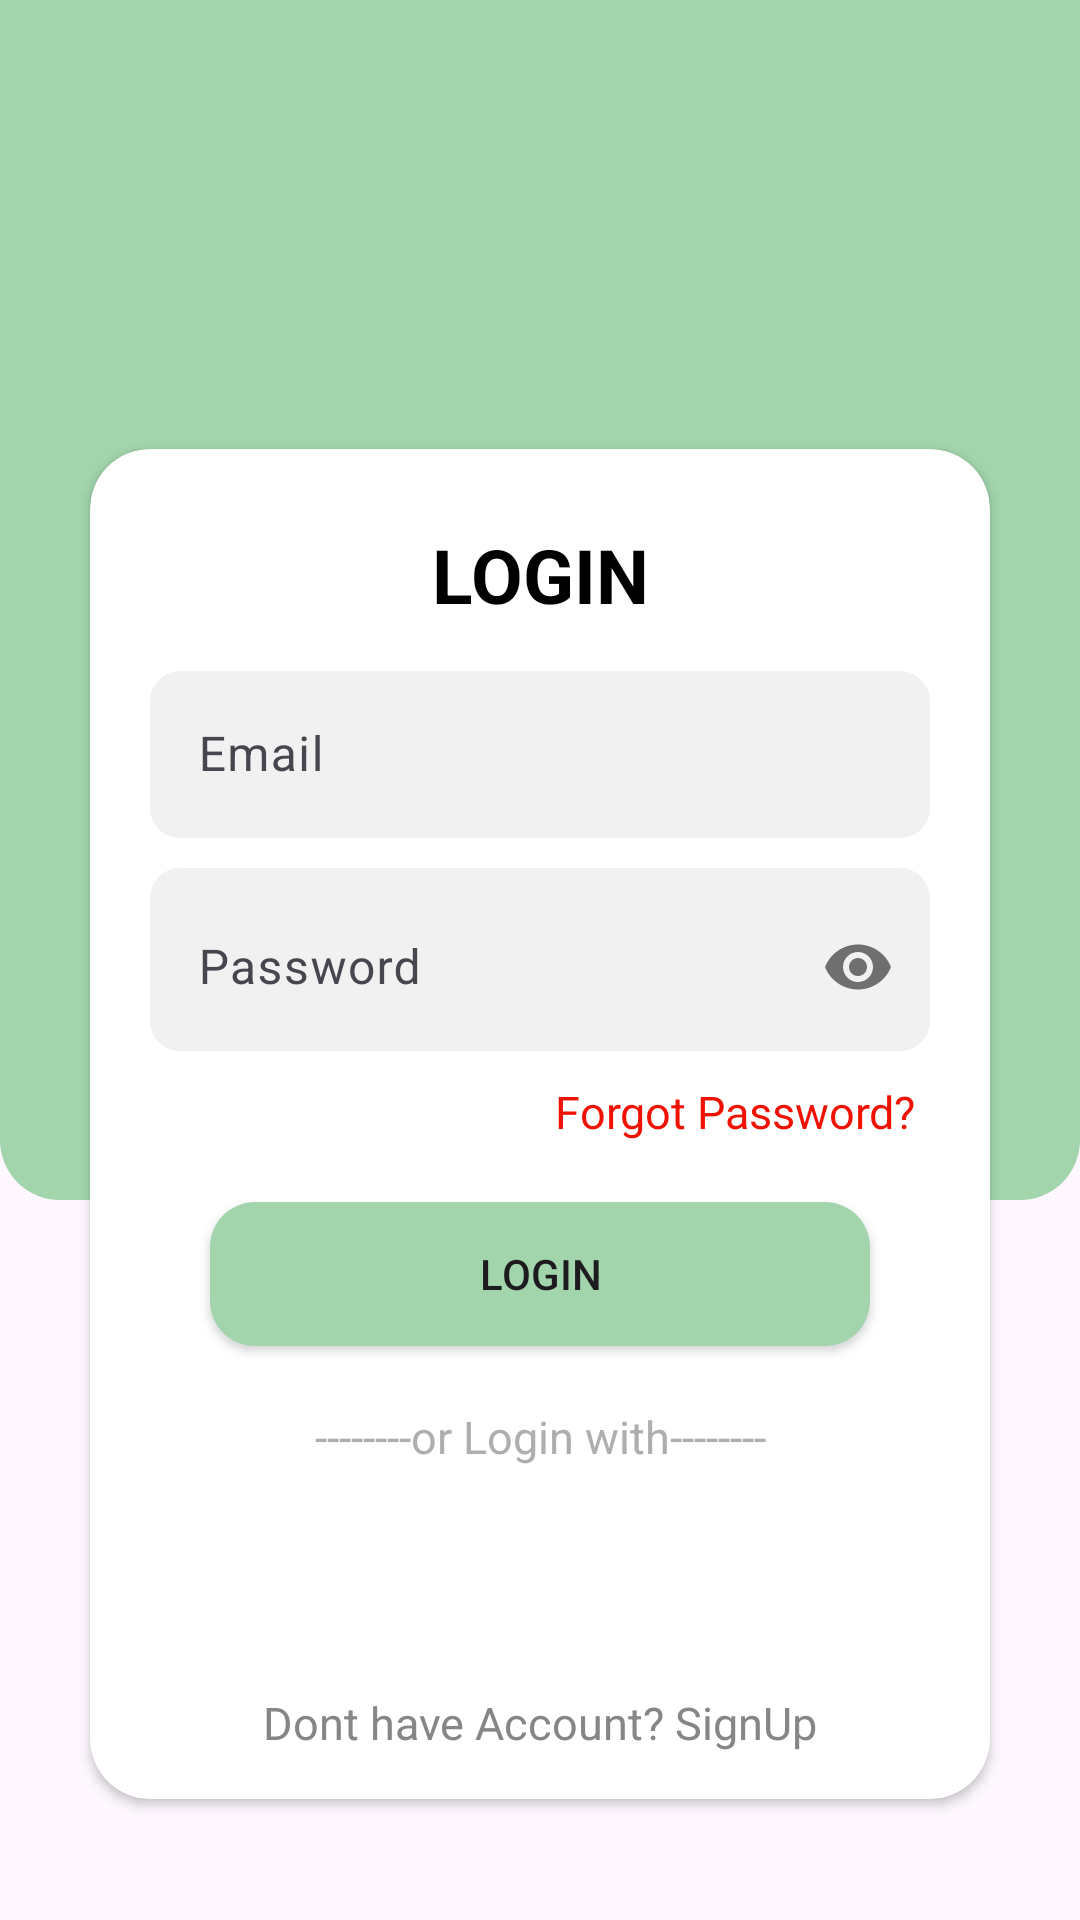

Android layout source for this screen:
<!-- AndroidManifest.xml: application theme Theme.ECommerce -->
<!-- res/layout/activity_login.xml -->
<?xml version="1.0" encoding="utf-8"?>
<layout xmlns:android="http://schemas.android.com/apk/res/android">

    <RelativeLayout xmlns:app="http://schemas.android.com/apk/res-auto"
        xmlns:tools="http://schemas.android.com/tools"
        android:layout_width="match_parent"
        android:layout_height="match_parent"
        tools:context=".LoginActivity">


        <LinearLayout
            android:id="@+id/loginPageDesign"
            android:layout_width="match_parent"
            android:background="@drawable/login_page_design"
            android:layout_height="@dimen/dimen_400dp"
            android:orientation="horizontal">
        </LinearLayout>


        <androidx.cardview.widget.CardView
            android:layout_width="match_parent"
            android:layout_height="@dimen/dimen_450dp"
            android:layout_alignBottom="@id/loginPageDesign"
            android:layout_marginStart="@dimen/dimen_30dp"
            android:layout_marginEnd="@dimen/dimen_30dp"
            android:layout_marginBottom="@dimen/dimen_nega_200dp"
            app:cardCornerRadius="@dimen/dimen_20dp">

            <LinearLayout
                android:layout_width="match_parent"
                android:layout_height="wrap_content"
                android:layout_gravity="center"
                android:orientation="vertical">

                <TextView
                    android:layout_width="match_parent"
                    android:layout_height="match_parent"
                    android:layout_marginTop="@dimen/dimen_10dp"
                    android:gravity="center"
                    android:text="@string/login"
                    android:textColor="@color/black"
                    android:textSize="@dimen/dimen_25sp"
                    android:textStyle="bold"

                    />

                <com.google.android.material.textfield.TextInputLayout
                    android:id="@+id/emailLayout"
                    android:layout_width="match_parent"
                    android:layout_height="wrap_content"
                    android:layout_marginLeft="@dimen/dimen_20dp"
                    android:layout_marginTop="@dimen/dimen_10dp"
                    android:layout_marginRight="@dimen/dimen_20dp">

                    <EditText
                        android:id="@+id/email"
                        android:layout_width="match_parent"
                        android:layout_height="wrap_content"
                        android:background="@drawable/edit_text"
                        android:hint="@string/email"
                        android:inputType="textEmailAddress"
                        android:maxLines="1" />
                </com.google.android.material.textfield.TextInputLayout>


                <com.google.android.material.textfield.TextInputLayout
                    android:id="@+id/passLayout"
                    android:layout_width="match_parent"
                    android:layout_height="wrap_content"
                    android:layout_marginLeft="@dimen/dimen_20dp"
                    android:layout_marginTop="@dimen/dimen_10dp"
                    android:layout_marginRight="@dimen/dimen_20dp"
                    android:background="@drawable/edit_text"
                    app:passwordToggleEnabled="true">

                    <EditText
                        android:id="@+id/password"
                        android:layout_width="match_parent"
                        android:layout_height="wrap_content"
                        android:background="@drawable/edit_text"
                        android:hint="@string/password"
                        android:inputType="textPassword"
                        android:maxLength="6"
                        android:maxLines="1" />
                </com.google.android.material.textfield.TextInputLayout>


                <TextView
                    android:layout_width="match_parent"
                    android:layout_height="match_parent"
                    android:layout_marginTop="@dimen/dimen_10dp"
                    android:gravity="end"
                    android:text="@string/forgotPassword"
                    android:textColor="@color/red"
                    android:layout_marginEnd="@dimen/dimen_25dp"
                    android:textSize="@dimen/dimen_15sp" />

                <Button
                    android:id="@+id/btnLogin"
                    android:layout_width="match_parent"
                    android:layout_height="wrap_content"
                    android:layout_marginStart="@dimen/dimen_40dp"
                    android:layout_marginTop="@dimen/dimen_20dp"
                    android:layout_marginEnd="@dimen/dimen_40dp"
                    android:background="@drawable/button_bg"
                    android:text="@string/login" />

                    <TextView
                        android:layout_width="match_parent"
                        android:layout_height="match_parent"
                        android:layout_marginTop="@dimen/dimen_20dp"
                        android:gravity="center"
                        android:text="@string/or_login_with"
                        android:textColor="#AFAEAE"
                        android:textSize="@dimen/dimen_15sp" />

                <LinearLayout
                    android:layout_width="match_parent"
                    android:layout_height="match_parent"
                    android:layout_marginTop="@dimen/dimen_15dp"
                    android:gravity="center">

                    <ImageView
                        android:layout_width="@dimen/dimen_40dp"
                        android:layout_height="@dimen/dimen_40dp"
                        android:layout_marginEnd="@dimen/dimen_10dp"
                        android:src="@drawable/google_icon" />

                    <ImageView
                        android:layout_width="@dimen/dimen_40dp"
                        android:layout_height="@dimen/dimen_40dp"
                        android:layout_marginStart="@dimen/dimen_10dp"
                        android:src="@drawable/facebook_icon" />
                </LinearLayout>


                <TextView
                    android:id="@+id/tvSignUp"
                    android:layout_width="match_parent"
                    android:layout_height="match_parent"
                    android:layout_marginTop="@dimen/dimen_20dp"
                    android:gravity="center"
                    android:text="@string/dont_have_account_signup"
                    android:textColor="@color/dark_grey"
                    android:textSize="15sp" />

            </LinearLayout>
        </androidx.cardview.widget.CardView>


    </RelativeLayout>
</layout>
<!-- resources referenced by this layout -->
<resources>
  <color name="black">#FF000000</color>
  <color name="dark_grey">#888585</color>
  <color name="red">#F11100</color>
  <dimen name="dimen_10dp">10dp</dimen>
  <dimen name="dimen_15dp">15dp</dimen>
  <dimen name="dimen_15sp">15sp</dimen>
  <dimen name="dimen_20dp">20dp</dimen>
  <dimen name="dimen_25dp">25dp</dimen>
  <dimen name="dimen_25sp">25sp</dimen>
  <dimen name="dimen_30dp">30dp</dimen>
  <dimen name="dimen_400dp">400dp</dimen>
  <dimen name="dimen_40dp">40dp</dimen>
  <dimen name="dimen_450dp">450dp</dimen>
  <dimen name="dimen_nega_200dp">-200dp</dimen>
  <!-- drawable button_bg (drawable) -->
  <?xml version="1.0" encoding="utf-8"?>
  <shape xmlns:android="http://schemas.android.com/apk/res/android"
      android:shape="rectangle"
      >
  <solid android:color="@color/green"/>
  <corners android:radius="15dp"/>
  </shape>
  <!-- drawable edit_text (drawable) -->
  <?xml version="1.0" encoding="utf-8"?>
  <shape xmlns:android="http://schemas.android.com/apk/res/android"
      android:shape="rectangle">
  
      <solid android:color="#f1f1f1"/>
  
      <corners android:radius="10dp"/>
  </shape>
  <!-- drawable login_page_design (drawable) -->
  <?xml version="1.0" encoding="utf-8"?>
  <shape xmlns:android="http://schemas.android.com/apk/res/android">
  <corners android:bottomLeftRadius="20dp"
      android:bottomRightRadius="20dp"
      />
      <solid android:color="@color/green"
          />
  </shape>
  <string name="dont_have_account_signup">Dont have Account? SignUp</string>
  <string name="email">Email</string>
  <string name="forgotPassword">Forgot Password?</string>
  <string name="login">LOGIN</string>
  <string name="or_login_with">--------or Login with--------</string>
  <string name="password">Password</string>
  <style name="Theme.ECommerce" parent="Theme.Material3.DayNight.NoActionBar">
          
          <item name="colorPrimary">@color/green</item>
          <item name="colorPrimaryDark">@color/green</item>
          <item name="colorAccent">@color/darkGreen</item>
          
      </style>
  <color name="green">#a2d5ab</color>
  <color name="darkGreen">#407E4B</color>
</resources>
